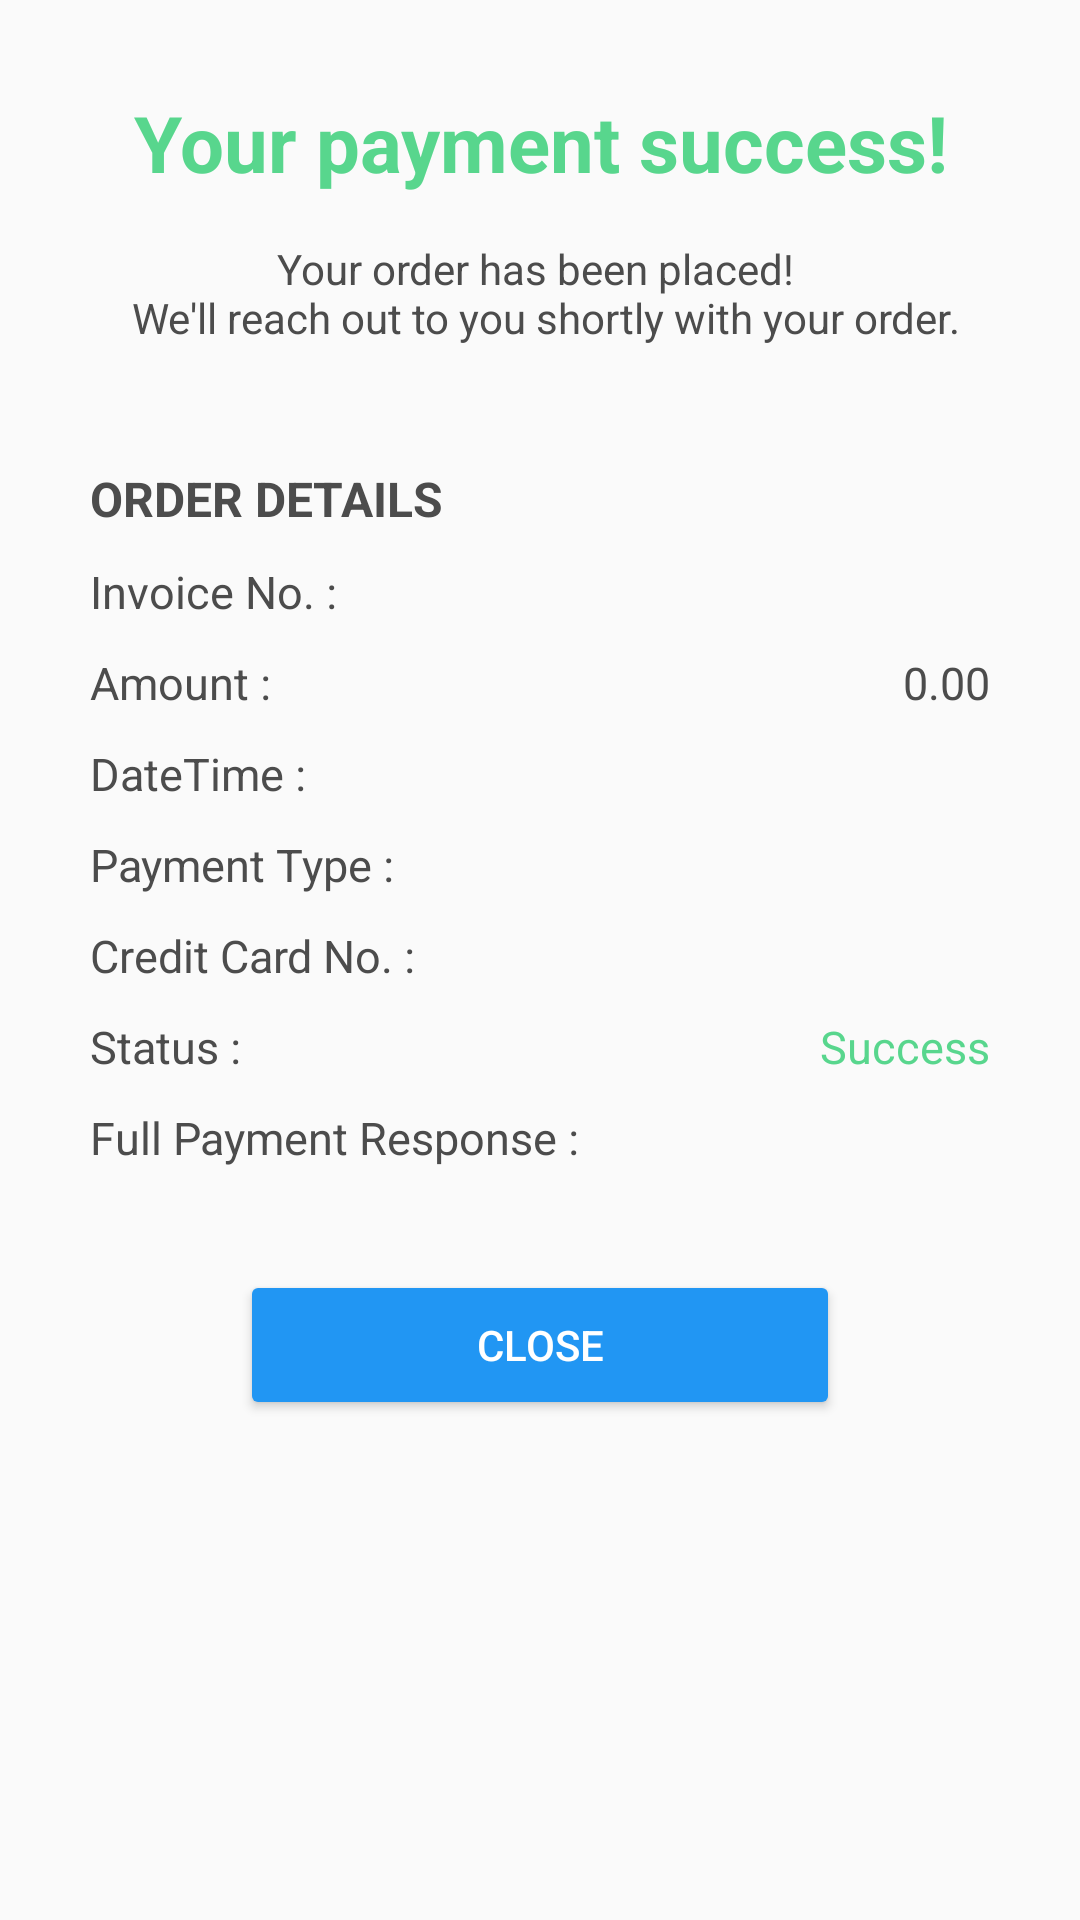

This screen was rendered from an Android layout file. Write that file and the resources it references.
<!-- AndroidManifest.xml: application theme AppTheme -->
<!-- res/layout/fragment_transaction_result.xml -->
<?xml version="1.0" encoding="utf-8"?>
<LinearLayout xmlns:android="http://schemas.android.com/apk/res/android"
    xmlns:tools="http://schemas.android.com/tools"
    android:layout_width="match_parent"
    android:layout_height="wrap_content"
    tools:context=".fragments.TransactionResultFragment"
    android:animateLayoutChanges="true">

    <android.support.v4.widget.NestedScrollView
        android:layout_width="match_parent"
        android:layout_height="wrap_content">

        <LinearLayout
            android:layout_width="match_parent"
            android:layout_height="wrap_content"
            android:orientation="vertical"
            android:padding="30dp">

            <TextView
                android:id="@+id/transaction_result_header"
                android:layout_width="match_parent"
                android:layout_height="wrap_content"
                android:gravity="center"
                android:paddingBottom="15dp"
                android:text="@string/transaction_result_header_success"
                android:textColor="@color/transaction_success_color"
                android:textSize="26sp"
                android:textStyle="bold" />

            <TextView
                android:id="@+id/transaction_result_message"
                android:layout_width="match_parent"
                android:layout_height="wrap_content"
                android:gravity="center"
                android:paddingBottom="40dp"
                android:text="@string/transaction_result_message_success"
                android:textColor="@color/product_text_color" />

            <TextView
                android:layout_width="match_parent"
                android:layout_height="wrap_content"
                android:paddingBottom="10dp"
                android:text="@string/transaction_result_order_detail_title"
                android:textColor="@color/product_text_color"
                android:textSize="16sp"
                android:textStyle="bold" />

            <LinearLayout
                android:layout_width="match_parent"
                android:layout_height="wrap_content"
                android:orientation="horizontal"
                android:paddingBottom="10dp"
                android:weightSum="1">

                <TextView
                    android:layout_width="match_parent"
                    android:layout_height="wrap_content"
                    android:layout_weight="0.5"
                    android:text="@string/transaction_result_invoice_no_title"
                    android:textColor="@color/product_text_color"
                    android:textSize="15sp" />

                <TextView
                    android:id="@+id/tv_transaction_invoice_no"
                    android:layout_width="match_parent"
                    android:layout_height="wrap_content"
                    android:layout_weight="0.5"
                    android:gravity="right"
                    android:lines="1"
                    android:text=""
                    android:textColor="@color/product_text_color"
                    android:textIsSelectable="true"
                    android:textSize="15sp" />

            </LinearLayout>

            <LinearLayout
                android:layout_width="match_parent"
                android:layout_height="wrap_content"
                android:orientation="horizontal"
                android:paddingBottom="10dp"
                android:weightSum="1">

                <TextView
                    android:layout_width="match_parent"
                    android:layout_height="wrap_content"
                    android:layout_weight="0.5"
                    android:text="@string/transaction_result_amount_title"
                    android:textColor="@color/product_text_color"
                    android:textSize="15sp" />

                <TextView
                    android:id="@+id/tv_transaction_amount"
                    android:layout_width="match_parent"
                    android:layout_height="wrap_content"
                    android:layout_weight="0.5"
                    android:gravity="right"
                    android:text="0.00"
                    android:textColor="@color/product_text_color"
                    android:textIsSelectable="true"
                    android:textSize="15sp" />

            </LinearLayout>

            <LinearLayout
                android:layout_width="match_parent"
                android:layout_height="wrap_content"
                android:orientation="horizontal"
                android:paddingBottom="10dp"
                android:weightSum="1">

                <TextView
                    android:layout_width="match_parent"
                    android:layout_height="wrap_content"
                    android:layout_weight="0.5"
                    android:text="@string/transaction_result_date_time_title"
                    android:textColor="@color/product_text_color"
                    android:textSize="15sp" />

                <TextView
                    android:id="@+id/tv_transaction_datetime"
                    android:layout_width="match_parent"
                    android:layout_height="wrap_content"
                    android:layout_weight="0.5"
                    android:gravity="right"
                    android:text=""
                    android:textColor="@color/product_text_color"
                    android:textIsSelectable="true"
                    android:textSize="15sp" />

            </LinearLayout>

            <LinearLayout
                android:layout_width="match_parent"
                android:layout_height="wrap_content"
                android:orientation="horizontal"
                android:paddingBottom="10dp"
                android:weightSum="1">

                <TextView
                    android:layout_width="match_parent"
                    android:layout_height="wrap_content"
                    android:layout_weight="0.5"
                    android:text="@string/transaction_result_payment_type_title"
                    android:textColor="@color/product_text_color"
                    android:textSize="15sp" />

                <TextView
                    android:id="@+id/tv_transaction_payment_type"
                    android:layout_width="match_parent"
                    android:layout_height="wrap_content"
                    android:layout_weight="0.5"
                    android:gravity="right"
                    android:text=""
                    android:textColor="@color/product_text_color"
                    android:textIsSelectable="true"
                    android:textSize="15sp" />

            </LinearLayout>

            <LinearLayout
                android:layout_width="match_parent"
                android:layout_height="wrap_content"
                android:orientation="horizontal"
                android:paddingBottom="10dp"
                android:weightSum="1">

                <TextView
                    android:layout_width="match_parent"
                    android:layout_height="wrap_content"
                    android:layout_weight="0.5"
                    android:text="@string/transaction_result_masked_pan_title"
                    android:textColor="@color/product_text_color"
                    android:textSize="15sp" />

                <TextView
                    android:id="@+id/tv_transaction_masked_pan"
                    android:layout_width="match_parent"
                    android:layout_height="wrap_content"
                    android:layout_weight="0.5"
                    android:gravity="right"
                    android:text=""
                    android:textColor="@color/product_text_color"
                    android:textIsSelectable="true"
                    android:textSize="15sp" />

            </LinearLayout>

            <LinearLayout
                android:layout_width="match_parent"
                android:layout_height="wrap_content"
                android:orientation="horizontal"
                android:paddingBottom="10dp"
                android:weightSum="1">

                <TextView
                    android:layout_width="match_parent"
                    android:layout_height="wrap_content"
                    android:layout_weight="0.5"
                    android:text="@string/transaction_result_status_title"
                    android:textColor="@color/product_text_color"
                    android:textSize="15sp" />

                <TextView
                    android:id="@+id/tv_transaction_message"
                    android:layout_width="match_parent"
                    android:layout_height="wrap_content"
                    android:layout_weight="0.5"
                    android:gravity="right"
                    android:text="Success"
                    android:textColor="@color/transaction_success_color"
                    android:textSize="15sp" />

            </LinearLayout>

            <RelativeLayout
                android:layout_width="match_parent"
                android:layout_height="wrap_content"
                android:orientation="horizontal"
                android:paddingBottom="10dp"
                android:weightSum="1">

                <TextView
                    android:layout_width="wrap_content"
                    android:layout_height="wrap_content"
                    android:layout_alignParentLeft="true"
                    android:layout_alignParentStart="true"
                    android:text="@string/transaction_result_expand_title"
                    android:textColor="@color/product_text_color"
                    android:textSize="15sp" />

                <ImageButton
                    android:id="@+id/ib_payment_inquiry_response_expand"
                    android:layout_width="24dp"
                    android:layout_height="24dp"
                    android:layout_alignParentEnd="true"
                    android:layout_alignParentRight="true"
                    android:background="@drawable/ic_arrow_response_expand" />

            </RelativeLayout>


            <TextView
                android:id="@+id/tv_payment_inquiry_response"
                android:layout_width="match_parent"
                android:layout_height="match_parent"
                android:layout_weight="0.5"
                android:textColor="@color/product_text_color"
                android:textIsSelectable="true"
                android:textSize="15sp" />

            <Button
                android:id="@+id/btn_close"
                android:layout_width="200dp"
                android:layout_height="50dp"
                android:layout_gravity="center_horizontal"
                android:text="@string/feature_category_close"
                android:textColor="@android:color/white" />
        </LinearLayout>

    </android.support.v4.widget.NestedScrollView>
</LinearLayout>
<!-- resources referenced by this layout -->
<resources>
  <color name="product_text_color">#4c4c4c</color>
  <color name="transaction_success_color">#58D68D</color>
  <string name="feature_category_close">Close</string>
  <string name="transaction_result_amount_title">Amount :</string>
  <string name="transaction_result_date_time_title">DateTime :</string>
  <string name="transaction_result_expand_title">Full Payment Response :</string>
  <string name="transaction_result_header_success">Your payment success!</string>
  <string name="transaction_result_invoice_no_title">Invoice No. :</string>
  <string name="transaction_result_masked_pan_title">Credit Card No. :</string>
  <string name="transaction_result_message_success">Your order has been placed! \n We\'ll reach out to you shortly with your order.</string>
  <string name="transaction_result_order_detail_title">ORDER DETAILS</string>
  <string name="transaction_result_payment_type_title">Payment Type :</string>
  <string name="transaction_result_status_title">Status :</string>
  <style name="AppTheme" parent="Base.Theme.AppCompat.Light.DarkActionBar">
          <item name="colorPrimary">@color/colorPrimary</item>
          <item name="colorPrimaryDark">@color/colorPrimaryDark</item>
          <item name="colorAccent">@color/colorAccent</item>
          <item name="colorButtonNormal">@color/colorPrimary</item>
          <item name="colorControlHighlight">@color/colorAccent</item>
      </style>
  <color name="colorPrimary">#2196F3</color>
  <color name="colorPrimaryDark">#1976D2</color>
  <color name="colorAccent">#2196F3</color>
</resources>
